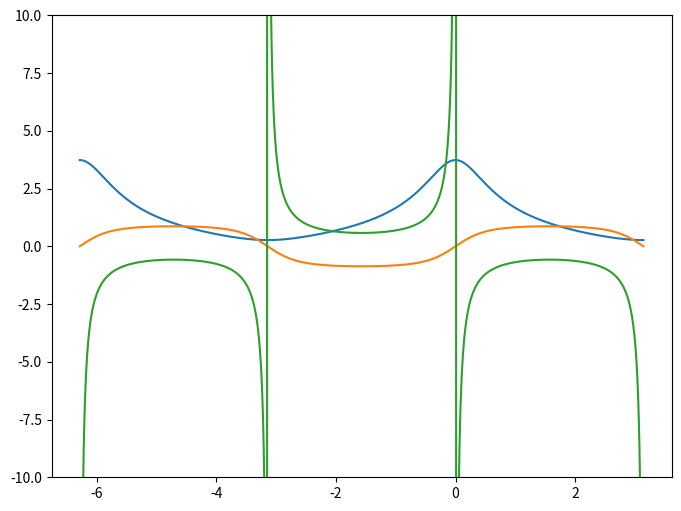

This chart was generated by the following Python code:
#!/usr/bin/env python3
# -*- coding: utf-8 -*-
"""
Created on Thu Jun 13 14:08:44 2024

@author: aaa
"""

import os
import numpy as np
import matplotlib.pyplot as plt
a_1= 0.496
a_2= 0.868
a_1= 0.25**0.5
a_2= 0.75**0.5
# a_1= 0.5**0.5
# a_2= 0.5**0.5
a_21=a_2/a_1

def wp1(chi):
    return (1/(1+a_21*np.exp(1j*chi)))

def wp2(chi):
    return (1-wp1(chi))

def wm1(chi):
    return (1/(1-a_21*np.exp(1j*chi)))

def wm2(chi):
    return (1-wm1(chi))

chi=np.linspace(-2*np.pi,np.pi, 1000)
psi_p=(a_1+np.exp(1j*chi)*a_2)/(2**0.5)
psi_m=(a_1-np.exp(1j*chi)*a_2)/(2**0.5)
M=np.abs(psi_p/psi_m)
th= np.angle(psi_p/psi_m)
fig = plt.figure(figsize=(8,6))
ax = fig.add_subplot(111)
# ax.plot(chi,np.abs(psi_p)**2)
# ax.plot(chi,np.abs(psi_m)**2)
# Rep1=wm1(chi).imag/(M*np.sin(th))-wp1(chi).imag/np.tan(th)
# Rep2=-wp2(chi).imag/np.tan(th)-wm2(chi).imag/(M*np.sin(th))
ax.plot(chi,M)
ax.plot(chi,np.sin(th))
ax.plot(chi,1/np.tan(th))
# ax.plot(chi, Rep2)
ax.set_ylim([-10,10])
plt.show()
